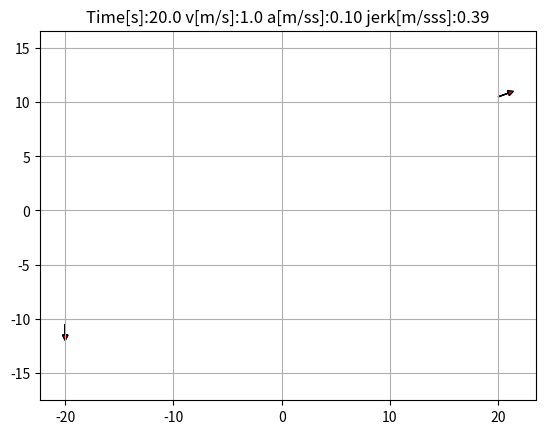

This chart was generated by the following Python code: (Note: this script raises an exception after producing the figure.)
import math
import matplotlib.pyplot as plt
import numpy as np 

min_t = 5.0
max_t = 100.0

show_animation = True

class quintic_polynomial:

    def __init__(self,xs,vxs,axs,xe,vxe,axe,time):

        self.a0 = xs
        self.a1 = vxs
        self.a2 = axs /2.0

        A = np.array([[time**3,time**4,time**5],
                     [3*time**2,4*time**3,5*time**4],
                     [6*time,12*time**2,20*time**3]])

        B = np.array([xe - self.a0 - self.a1*time - self.a2*time**2,
                     vxe - self.a1- 2*self.a2*time,
                     axe - 2*self.a2])

        x = np.linalg.solve(A,B)

        self.a3 = x[0]
        self.a4 = x[1]
        self.a5 = x[2]


    def calc_point(self,t):
        xt =  self.a0 + self.a1*t + self.a2*t**2 + self.a3*t**3 + self.a4*t**4 + self.a5*t**5

        return xt


    def calc_first_der(self,t):
        vt = self.a1 + 2*self.a2*t + 3*self.a3*t**2 + 4*self.a4*t**3 + 5*self.a5*t**4

        return vt

    def calc_sec_der(self,t):
        at = 2*self.a2 + 6*self.a3*t + 12*self.a4*t**2 + 20*self.a5*t**3

        return at

    def calc_third_der(self,t):
        at = 6*self.a3 + 24*self.a4*t + 60*self.a5*t**2

        return at

def quintic_polynomial_planning(sx,sy,syaw,sv,sa,gx,gy,gyaw,gv,ga,max_acc,max_jerk,dt):

    vxs = sv*math.cos(syaw)
    vys = sv*math.sin(syaw)
    vxg = gv*math.cos(gyaw)
    vyg = gv*math.sin(gyaw)
    
    axs = sa*math.cos(syaw)
    ays = sa*math.sin(syaw)
    axg = ga*math.cos(gyaw)
    ayg = ga*math.sin(gyaw)

    time,rx,ry,ryaw,rv,ra,rj = [],[],[],[],[],[],[]
    
    for T in np.arange(min_t,max_t,min_t):

        xqp = quintic_polynomial(sx,vxs,axs,gx,vxg,axg,T)
        yqp = quintic_polynomial(sy,vys,ays,gy,vyg,ayg,T)

        time,rx,ry,ryaw,rv,ra,rj = [],[],[],[],[],[],[]
        
        for t in np.arange(0.0,T+dt,dt):
            time.append(t)
            rx.append(xqp.calc_point(t))
            ry.append(yqp.calc_point(t))

            vx = xqp.calc_first_der(t)
            vy = yqp.calc_first_der(t)
            v = np.hypot(vx,vy)
            yaw = math.atan2(vy,vx)
            rv.append(v)
            ryaw.append(yaw)
            
            ax = xqp.calc_sec_der(t)
            ay = yqp.calc_sec_der(t)
            a = np.hypot(ax,ay)
            if len(rv) >= 2 and rv[-1] - rv[-2] < 0.0:
                a*=-1
            ra.append(a)


            jx = xqp.calc_third_der(t)
            jy = yqp.calc_third_der(t)
            j = np.hypot(jx,jy)

            if len(ra) >= 2 and ra[-1] - ra[-2] < 0.0:
                j*=-1
            rj.append(j)

        if max([abs(i) for i in ra]) <= max_acc and max([abs(i) for i in rj]) <= max_jerk:
            print("find path!!")
            break                 

    if show_animation:  # pragma: no cover
        for i, _ in enumerate(time):
            plt.cla()
            # for stopping simulation with the esc key.
            plt.gcf().canvas.mpl_connect('key_release_event',lambda event: [exit(0) if event.key == 'escape' else None])
            plt.grid(True)
            plt.axis("equal")
            print(rx[i], ry[i], ryaw[i])
            plot_arrow(sx, sy, syaw)
            print("1")
            plot_arrow(gx, gy, gyaw)
            print("2")
            plot_arrow(rx[i], ry[i], ryaw[i])
            print("3")
            plt.title("Time[s]:" + str(time[i])[0:4] +
                      " v[m/s]:" + str(rv[i])[0:4] +
                      " a[m/ss]:" + str(ra[i])[0:4] +
                      " jerk[m/sss]:" + str(rj[i])[0:4],
                      )
            plt.pause(0.001)

    return time, rx, ry, ryaw, rv, ra, rj


def plot_arrow(x, y, yaw, length=1.0, width=0.5, fc="r", ec="k"):  # pragma: no cover
    """
    Plot arrow
    """

    if not isinstance(x, float):
        
        for (ix, iy, iyaw) in zip(x, y, yaw):
            print(ix,iy,iyaw)
            plot_arrow(ix, iy, iyaw)
    else:
        print("x",x)
        plt.arrow(x, y, length * math.cos(yaw), length * math.sin(yaw),
                  fc=fc, ec=ec, head_width=width, head_length=width)
        
        plt.plot(x, y)


        


def main():

    sx = 20.0
    sy = 10.5
    syaw = np.deg2rad(20.0)
    sv = 1.0
    sa = 0.1
    gx = -20.0
    gy = -10.5
    gyaw = np.deg2rad(270.0)
    gv = 1.0
    ga = 0.1
    max_acc = 1.0
    max_jerk = 0.5
    dt = 0.1

    time,x,y,yaw,v,a,j = quintic_polynomial_planning(sx,sy,syaw,sv,sa,gx,gy,gyaw,gv,ga,max_acc,max_jerk,dt)

    if show_animation:
        plt.plots(x,y, "-r")
        plt.subplots()
        plt.plot(time, [np.rad2deg(i) for i in yaw], "-r")
        plt.xlabel("Time[s]")
        plt.ylabel("Yaw[deg]")
        plt.grid(True)

        plt.subplots()
        plt.plot(time, v, "-r")
        plt.xlabel("Time[s]")
        plt.ylabel("Speed[m/s]")
        plt.grid(True)

        plt.subplots()
        plt.plot(time, a, "-r")
        plt.xlabel("Time[s]")
        plt.ylabel("accel[m/ss]")
        plt.grid(True)

        plt.subplots()
        plt.plot(time, j, "-r")
        plt.xlabel("Time[s]")
        plt.ylabel("jerk[m/sss]")
        plt.grid(True)

        plt.show()

if __name__ == "__main__":
    main()